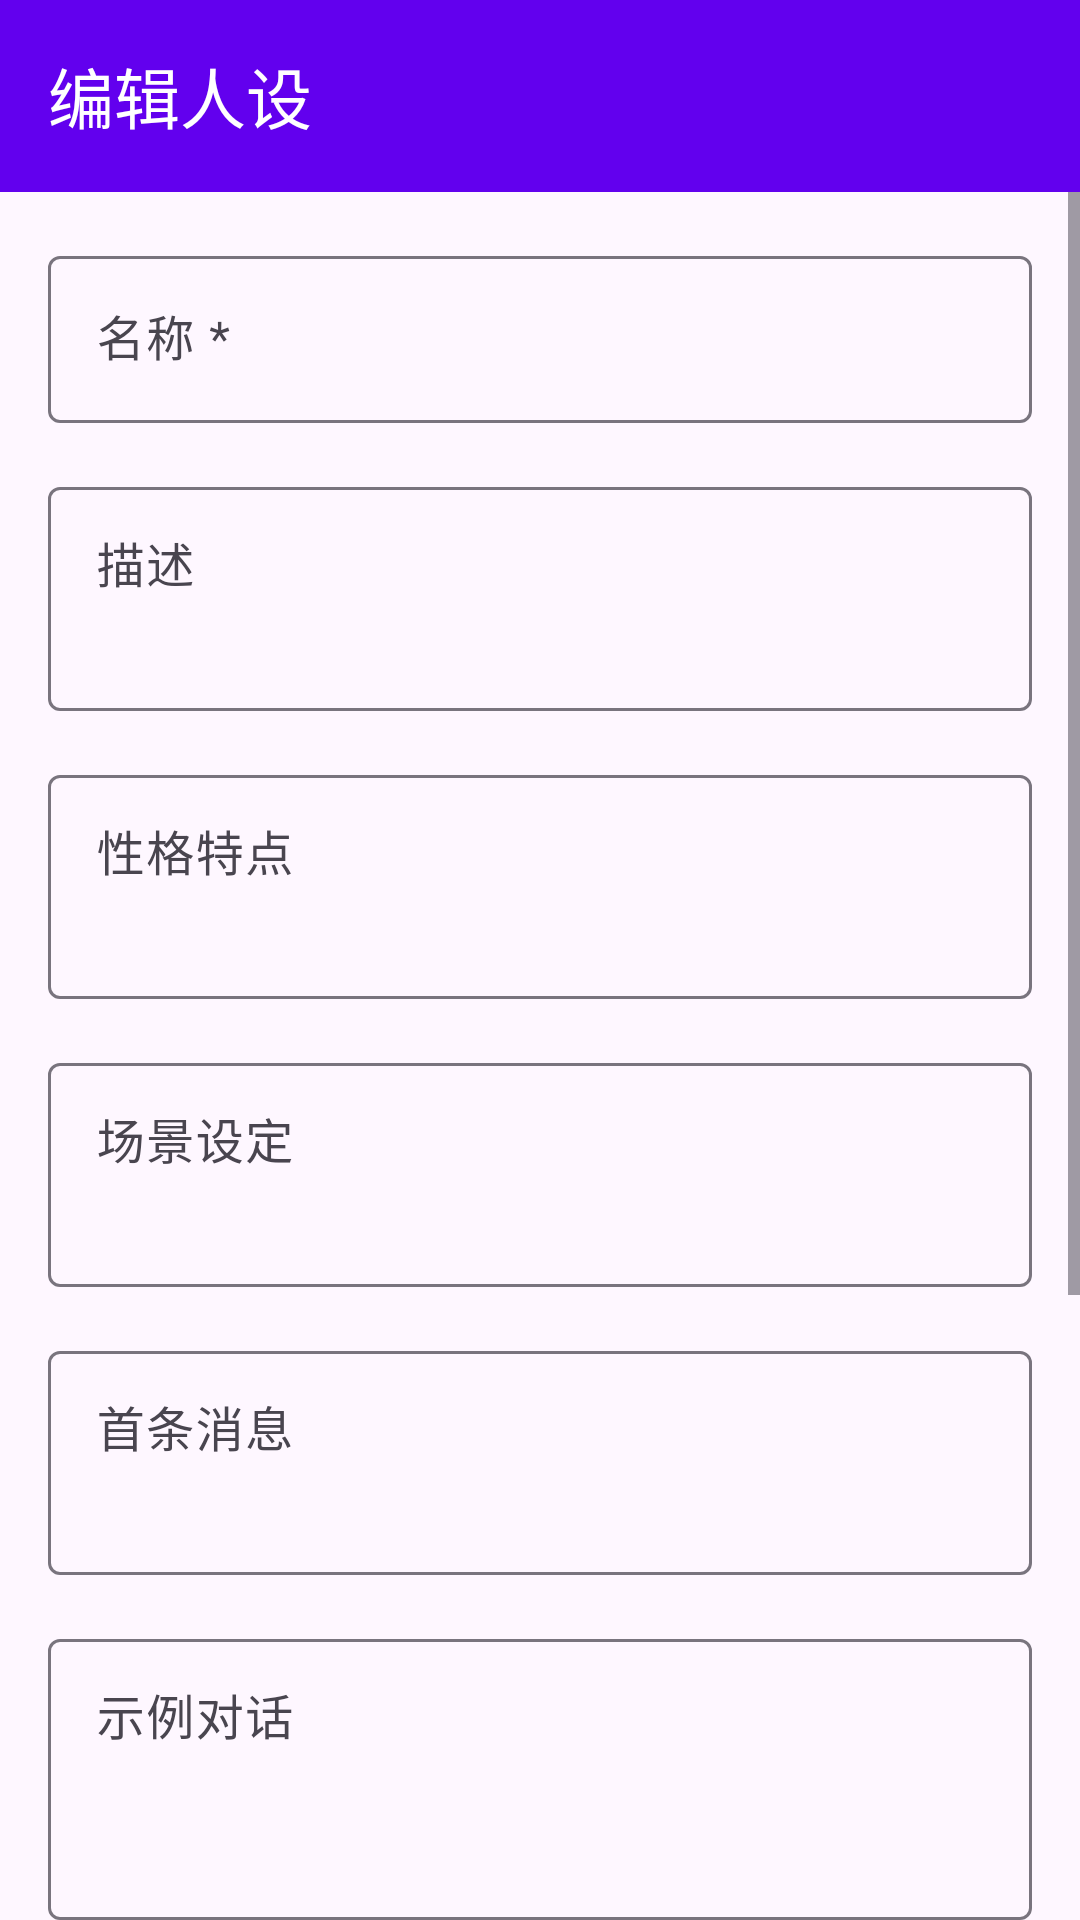

Here is an Android app screen rendered from its layout file. Give the layout XML and the strings, colors and styles it references.
<!-- AndroidManifest.xml: application theme Theme.Whisper -->
<!-- res/layout/activity_persona_edit.xml -->
<?xml version="1.0" encoding="utf-8"?>
<LinearLayout xmlns:android="http://schemas.android.com/apk/res/android"
    xmlns:app="http://schemas.android.com/apk/res-auto"
    android:layout_width="match_parent"
    android:layout_height="match_parent"
    android:orientation="vertical">

    <com.google.android.material.appbar.MaterialToolbar
        android:id="@+id/toolbar"
        android:layout_width="match_parent"
        android:layout_height="?attr/actionBarSize"
        android:background="?attr/colorPrimary"
        app:title="@string/edit_persona"
        app:titleTextColor="@android:color/white" />

    <ScrollView
        android:layout_width="match_parent"
        android:layout_height="0dp"
        android:layout_weight="1">

        <LinearLayout
            android:layout_width="match_parent"
            android:layout_height="wrap_content"
            android:orientation="vertical"
            android:padding="16dp">

            <com.google.android.material.textfield.TextInputLayout
                android:layout_width="match_parent"
                android:layout_height="wrap_content"
                android:hint="名称 *">

                <com.google.android.material.textfield.TextInputEditText
                    android:id="@+id/etName"
                    android:layout_width="match_parent"
                    android:layout_height="wrap_content" />
            </com.google.android.material.textfield.TextInputLayout>

            <com.google.android.material.textfield.TextInputLayout
                android:layout_width="match_parent"
                android:layout_height="wrap_content"
                android:layout_marginTop="16dp"
                android:hint="描述">

                <com.google.android.material.textfield.TextInputEditText
                    android:id="@+id/etDescription"
                    android:layout_width="match_parent"
                    android:layout_height="wrap_content"
                    android:minLines="2"
                    android:gravity="top"
                    android:inputType="textMultiLine" />
            </com.google.android.material.textfield.TextInputLayout>

            <com.google.android.material.textfield.TextInputLayout
                android:layout_width="match_parent"
                android:layout_height="wrap_content"
                android:layout_marginTop="16dp"
                android:hint="性格特点">

                <com.google.android.material.textfield.TextInputEditText
                    android:id="@+id/etPersonality"
                    android:layout_width="match_parent"
                    android:layout_height="wrap_content"
                    android:minLines="2"
                    android:gravity="top"
                    android:inputType="textMultiLine" />
            </com.google.android.material.textfield.TextInputLayout>

            <com.google.android.material.textfield.TextInputLayout
                android:layout_width="match_parent"
                android:layout_height="wrap_content"
                android:layout_marginTop="16dp"
                android:hint="场景设定">

                <com.google.android.material.textfield.TextInputEditText
                    android:id="@+id/etScenario"
                    android:layout_width="match_parent"
                    android:layout_height="wrap_content"
                    android:minLines="2"
                    android:gravity="top"
                    android:inputType="textMultiLine" />
            </com.google.android.material.textfield.TextInputLayout>

            <com.google.android.material.textfield.TextInputLayout
                android:layout_width="match_parent"
                android:layout_height="wrap_content"
                android:layout_marginTop="16dp"
                android:hint="首条消息">

                <com.google.android.material.textfield.TextInputEditText
                    android:id="@+id/etFirstMessage"
                    android:layout_width="match_parent"
                    android:layout_height="wrap_content"
                    android:minLines="2"
                    android:gravity="top"
                    android:inputType="textMultiLine" />
            </com.google.android.material.textfield.TextInputLayout>

            <com.google.android.material.textfield.TextInputLayout
                android:layout_width="match_parent"
                android:layout_height="wrap_content"
                android:layout_marginTop="16dp"
                android:hint="示例对话">

                <com.google.android.material.textfield.TextInputEditText
                    android:id="@+id/etExampleMessages"
                    android:layout_width="match_parent"
                    android:layout_height="wrap_content"
                    android:minLines="3"
                    android:gravity="top"
                    android:inputType="textMultiLine" />
            </com.google.android.material.textfield.TextInputLayout>

            <com.google.android.material.textfield.TextInputLayout
                android:layout_width="match_parent"
                android:layout_height="wrap_content"
                android:layout_marginTop="16dp"
                android:hint="系统提示词（可选，将覆盖上述设置）">

                <com.google.android.material.textfield.TextInputEditText
                    android:id="@+id/etSystemPrompt"
                    android:layout_width="match_parent"
                    android:layout_height="wrap_content"
                    android:minLines="4"
                    android:gravity="top"
                    android:inputType="textMultiLine" />
            </com.google.android.material.textfield.TextInputLayout>

            <com.google.android.material.textfield.TextInputLayout
                android:layout_width="match_parent"
                android:layout_height="wrap_content"
                android:layout_marginTop="16dp"
                android:hint="创造者备注">

                <com.google.android.material.textfield.TextInputEditText
                    android:id="@+id/etCreatorNotes"
                    android:layout_width="match_parent"
                    android:layout_height="wrap_content"
                    android:minLines="2"
                    android:gravity="top"
                    android:inputType="textMultiLine" />
            </com.google.android.material.textfield.TextInputLayout>

            <com.google.android.material.button.MaterialButton
                android:id="@+id/btnSave"
                android:layout_width="match_parent"
                android:layout_height="wrap_content"
                android:layout_marginTop="32dp"
                android:text="保存" />

        </LinearLayout>
    </ScrollView>
</LinearLayout>
<!-- resources referenced by this layout -->
<resources>
  <string name="edit_persona">编辑人设</string>
  <style name="Theme.Whisper" parent="Theme.Material3.DayNight.NoActionBar">
  
          <item name="colorPrimary">@color/purple_500</item>
          <item name="colorPrimaryVariant">@color/purple_700</item>
          <item name="colorOnPrimary">@color/white</item>
  
          <item name="colorSecondary">@color/teal_200</item>
          <item name="colorSecondaryVariant">@color/teal_700</item>
          <item name="colorOnSecondary">@color/black</item>
  
          <item name="android:statusBarColor">?attr/colorPrimaryVariant</item>
  
          <item name="colorSurface">@color/surface</item>
          <item name="colorOnSurface">@color/on_surface</item>
          <item name="colorSurfaceVariant">@color/surface_variant</item>
          <item name="colorOnSurfaceVariant">@color/on_surface_variant</item>
      </style>
  <color name="purple_500">#FF6200EE</color>
  <color name="purple_700">#FF3700B3</color>
  <color name="white">#FFFFFFFF</color>
  <color name="teal_200">#FF03DAC5</color>
  <color name="teal_700">#FF018786</color>
  <color name="black">#FF000000</color>
  <color name="surface">#FFFFFBFE</color>
  <color name="on_surface">#FF1C1B1F</color>
  <color name="surface_variant">#FFE7E0EC</color>
  <color name="on_surface_variant">#FF49454F</color>
</resources>
